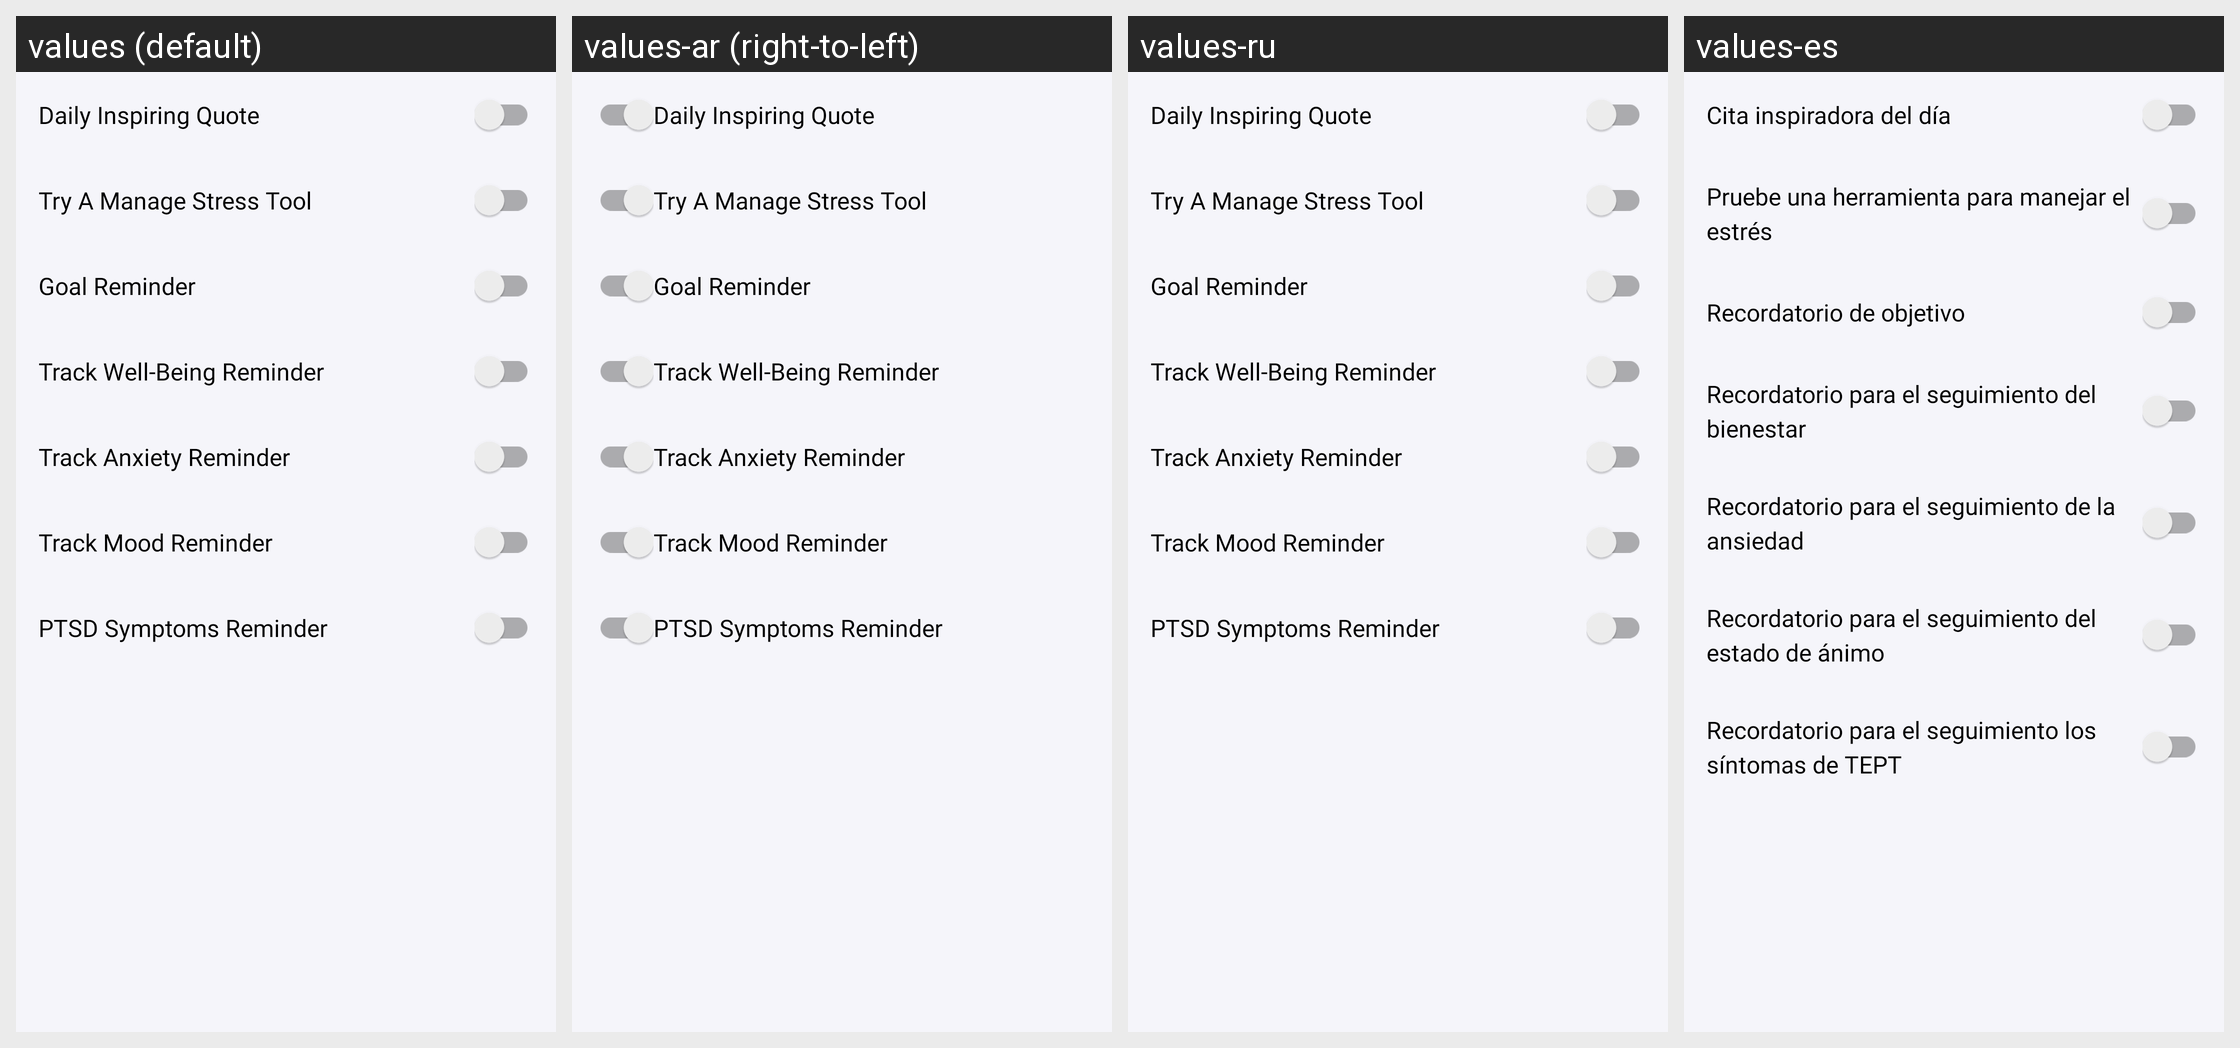

The same Android screen rendered under several of its app's locales, left to right. List the strings drawn on it with the default value and each locale's translation.
Android screen res/layout/frag_reminders.xml rendered under 4 locales, left to right: values (default), values-ar (right-to-left), values-ru, values-es. Device: Nexus 5 (rendered at 1080×1920; each locale shown at half size, 540×960, under a caption strip naming it); theme AppTheme.
Other locales in the repository, not shown: values-af, values-am, values-as, values-az, values-be, values-bg, values-bn, values-bs, values-ca, values-cs, values-da, values-de, values-el, values-en-rGB, values-es-rUS, values-et, values-eu, values-fa, values-fi, values-fr, values-fr-rCA, values-gl, values-gu, values-hi, values-hr, values-hu, values-hy, values-in, values-is, values-it, values-iw, values-ja, values-ka, values-kk, values-km, values-kn, values-ko, values-ky, values-lo, values-lt, values-lv, values-mk, values-ml, values-mn, values-mr, values-ms, values-my, values-nb, values-ne, values-nl, values-or, values-pa, values-pl, values-pt-rBR, values-pt-rPT, values-ro, values-si, values-sk, values-sl, values-sq, values-sr, values-sv, values-sw, values-ta, values-te, values-th, values-tl, values-tr, values-uk, values-ur, values-uz, values-vi, values-zh-rCN, values-zh-rHK, values-zh-rTW, values-zu.
Strings drawn on this screen, with the default value and each locale's value (text and hints the layout hard-codes, and strings that could not be matched under every locale, appear in the picture but are not listed):

daily_inspiring_quote
  values: Daily Inspiring Quote
  values-ar: Daily Inspiring Quote  [not translated; the default value is used]
  values-ru: Daily Inspiring Quote  [not translated; the default value is used]
  values-es: Cita inspiradora del día

try_manage_stress_tool
  values: Try A Manage Stress Tool
  values-ar: Try A Manage Stress Tool  [not translated; the default value is used]
  values-ru: Try A Manage Stress Tool  [not translated; the default value is used]
  values-es: Pruebe una herramienta para manejar el estrés

goal_reminder
  values: Goal Reminder
  values-ar: Goal Reminder  [not translated; the default value is used]
  values-ru: Goal Reminder  [not translated; the default value is used]
  values-es: Recordatorio de objetivo

track_well_being_reminder
  values: Track Well-Being Reminder
  values-ar: Track Well-Being Reminder  [not translated; the default value is used]
  values-ru: Track Well-Being Reminder  [not translated; the default value is used]
  values-es: Recordatorio para el seguimiento del bienestar

track_anxiety_reminder
  values: Track Anxiety Reminder
  values-ar: Track Anxiety Reminder  [not translated; the default value is used]
  values-ru: Track Anxiety Reminder  [not translated; the default value is used]
  values-es: Recordatorio para el seguimiento de la ansiedad

track_mood_reminder
  values: Track Mood Reminder
  values-ar: Track Mood Reminder  [not translated; the default value is used]
  values-ru: Track Mood Reminder  [not translated; the default value is used]
  values-es: Recordatorio para el seguimiento del estado de ánimo

ptsd_symptoms_reminder
  values: PTSD Symptoms Reminder
  values-ar: PTSD Symptoms Reminder  [not translated; the default value is used]
  values-ru: PTSD Symptoms Reminder  [not translated; the default value is used]
  values-es: Recordatorio para el seguimiento los síntomas de TEPT
